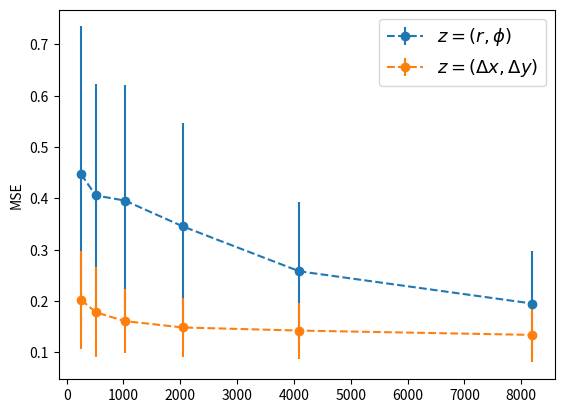

Source code (Python):
import math
import numpy as np
import scipy
import scipy.stats
import matplotlib.pyplot as plt


fig, ax = plt.subplots()

xs = [256, 512, 1024, 2048, 4096, 8192]
ys_exact = np.array([
    [ 0.20234051298458627, 0.09572642888103693 ],
    [ 0.1781915457261391, 0.08735934960972884 ],
    [ 0.1610538317159449, 0.06222602647756702 ],
    [ 0.14862146246637267, 0.0583388090775533 ],
    [ 0.14258670219160055, 0.054587606366649374 ],
    [ 0.134175122582712, 0.05374129711211663 ]
])

ys_jacobi = np.array([
    [ 0.44686667238570194, 0.2880181188226436 ],
    [ 0.40569256699181233, 0.2179156964158653 ],
    [ 0.3958582228846586, 0.22516262355906466 ],
    [ 0.3452954834429051, 0.20107433006703776 ],
    [ 0.25803503559786933, 0.13448731892074145 ],
    [ 0.1952510387965101, 0.10252680480576697 ]
])


ax.errorbar(xs, ys_jacobi[:, 0], yerr=ys_jacobi[:, 1], fmt="o--", label=r"$z = (r, \phi)$")
ax.errorbar(xs, ys_exact[:, 0], yerr=ys_exact[:, 1], fmt="o--", label=r"$z = (\Delta x, \Delta y)$")

ax.set_ylabel("MSE")

plt.legend(fontsize=13)
plt.show()